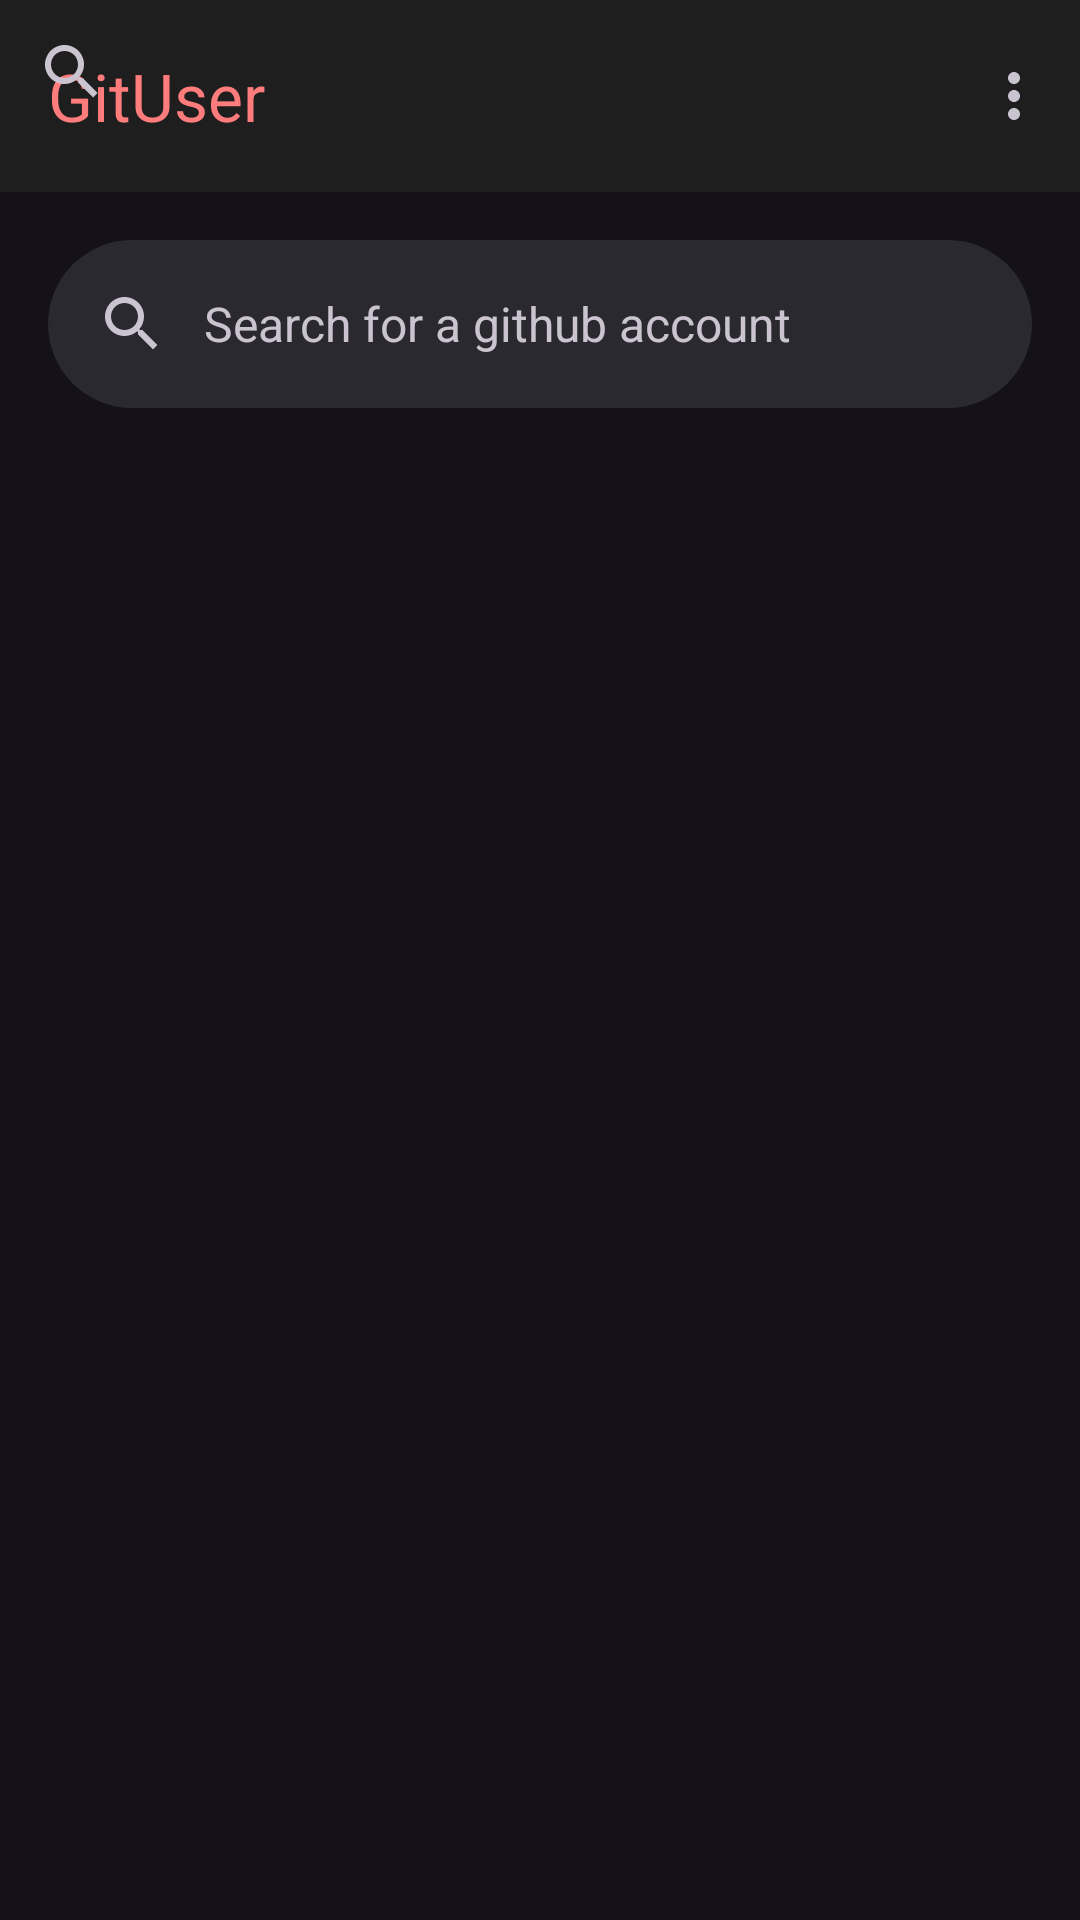

The Android layout XML behind this screen, and the referenced resources:
<!-- AndroidManifest.xml: application theme Theme.GithubUser -->
<!-- res/layout/activity_main.xml -->
<androidx.coordinatorlayout.widget.CoordinatorLayout xmlns:android="http://schemas.android.com/apk/res/android"
    xmlns:app="http://schemas.android.com/apk/res-auto"
    xmlns:tools="http://schemas.android.com/tools"
    android:layout_width="match_parent"
    android:layout_height="match_parent"
    tools:context=".MainActivity">

    <com.google.android.material.appbar.AppBarLayout
        android:id="@+id/appBarLayout"
        android:layout_width="match_parent"
        android:layout_height="wrap_content">

        <com.google.android.material.appbar.MaterialToolbar
            android:layout_width="match_parent"
            android:layout_height="?attr/actionBarSize"
            android:background="?attr/colorPrimary"
            android:elevation="4dp"
            android:theme="@style/AppBarTheme"
            app:menu="@menu/option_menu"
            app:popupTheme="@style/AppBarTheme.Popup"
            app:title="GitUser" />

    </com.google.android.material.appbar.AppBarLayout>

    <androidx.constraintlayout.widget.ConstraintLayout
        android:layout_width="match_parent"
        android:layout_height="match_parent">

        <com.google.android.material.search.SearchBar
            android:id="@+id/searchBar"
            android:layout_width="0dp"
            android:layout_height="wrap_content"
            android:layout_marginTop="80dp"
            android:hint="@string/search_for_a_github_account"
            app:layout_constraintEnd_toEndOf="parent"
            app:layout_constraintStart_toStartOf="parent"
            app:layout_constraintTop_toTopOf="parent" />

        <androidx.appcompat.widget.SearchView
            android:id="@+id/searchView"
            android:layout_width="411dp"
            android:layout_height="0dp"
            app:layout_anchor="@id/searchBar"
            tools:layout_editor_absoluteY="80dp">

        </androidx.appcompat.widget.SearchView>

    </androidx.constraintlayout.widget.ConstraintLayout>

</androidx.coordinatorlayout.widget.CoordinatorLayout>
<!-- resources referenced by this layout -->
<resources>
  <string name="search_for_a_github_account">Search for a github account</string>
  <style name="AppBarTheme">
          <item name="colorPrimary">@color/black</item>
          <item name="colorOnPrimary">@color/red</item>
      </style>
  <style name="AppBarTheme.Popup">
          <item name="colorPrimary">@color/black</item>
          <item name="colorOnPrimary">@color/white</item>
      </style>
  <style name="Theme.GithubUser" parent="Base.Theme.GithubUser" />
  <color name="black">#1E1E1E</color>
  <color name="red">#FF7C7C</color>
  <color name="white">#F3F3F3</color>
  <style name="Base.Theme.GithubUser" parent="Theme.Material3.Dark.NoActionBar">
          <item name="colorPrimary">@color/black</item>
          <item name="fontFamily">@font/poppins_semibold</item>
          <item name="titleTextColor">@color/red</item>
      </style>
</resources>
